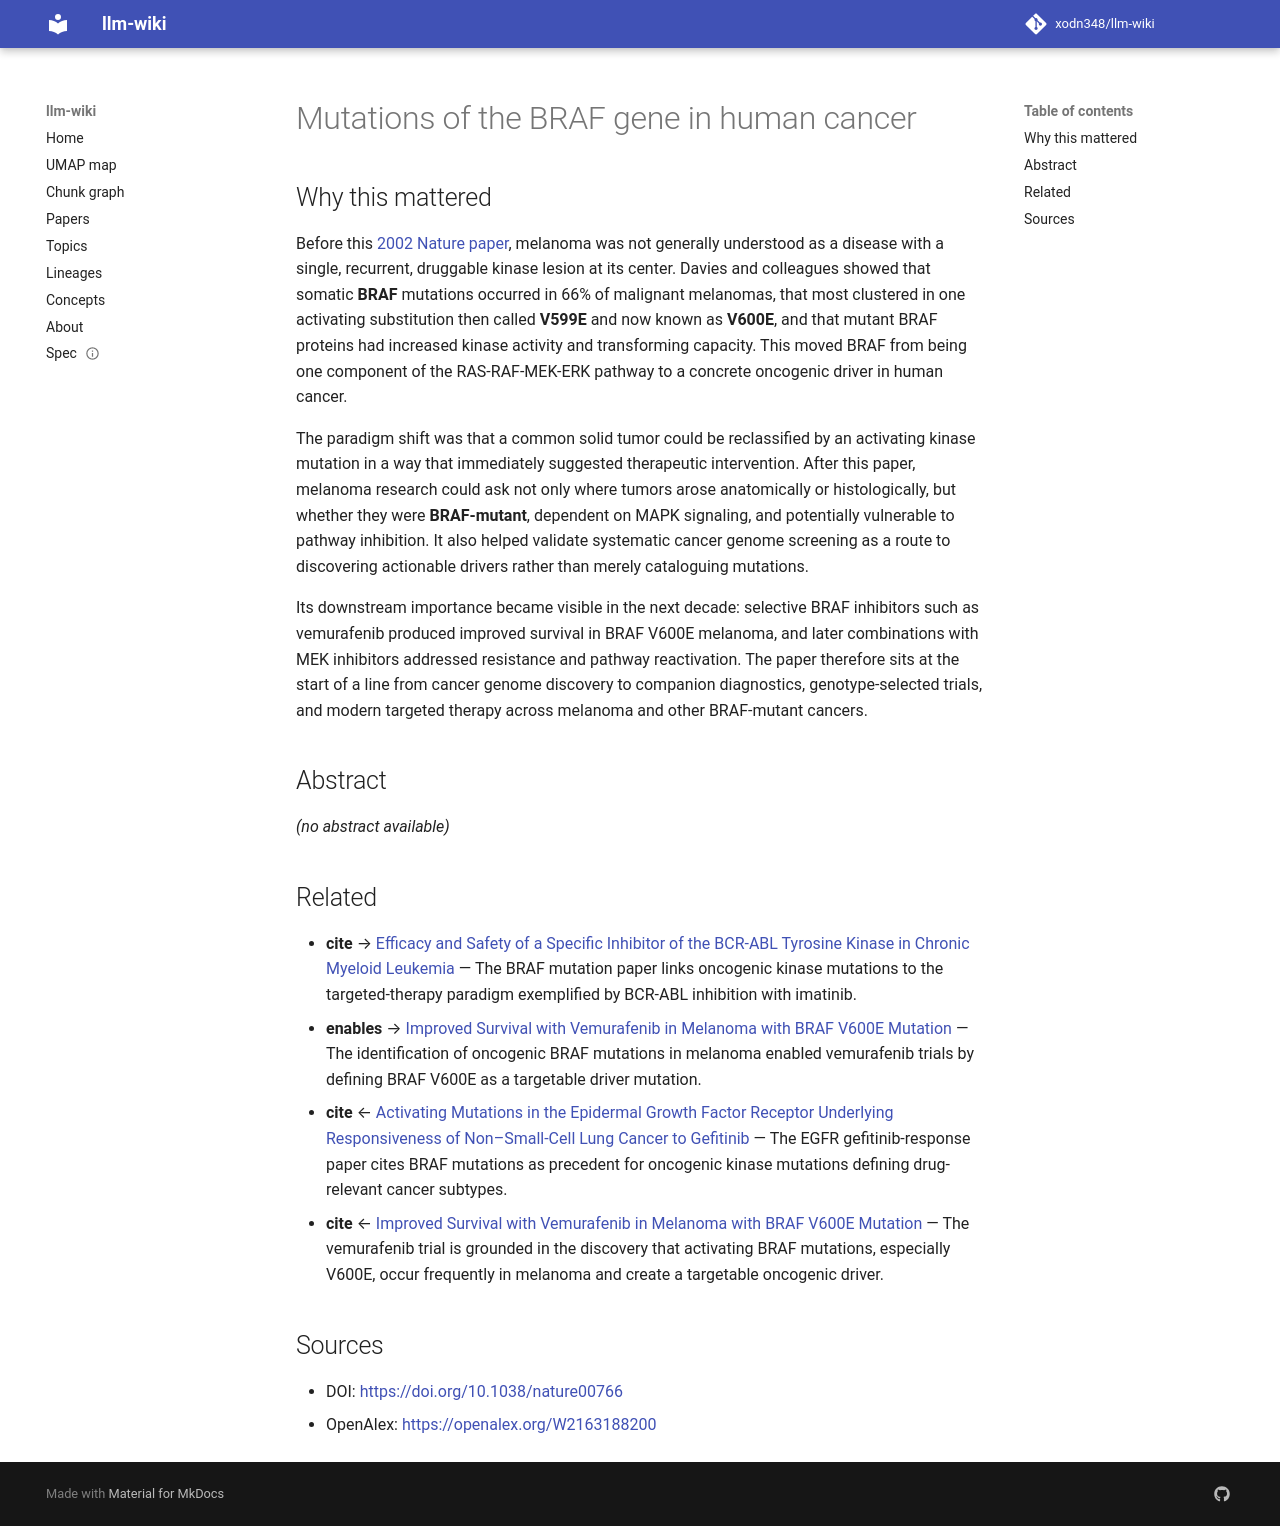

repository: xodn348/llm-wiki · page: paper/10_1038_nature00766/index.html · generator: mkdocs

---
title: Mutations of the BRAF gene in human cancer
doi: 10.1038/nature00766
openalex_id: https://openalex.org/W2163188200
year: 2002
venue: Nature
authors: Helen Davies, Graham R. Bignell, Charles Cox, Philip Stephens, Sarah Edkins,
  Sheila Clegg, Jon W. Teague, Hayley Woffendin
citations: 10655
fleming_tier: true
concepts:
- Biology
- Cancer research
- Somatic cell
- Kinase
- Mutation
- Point mutation
- Gene
- Missense mutation
- Cancer
- Protein kinase domain
---

# Mutations of the BRAF gene in human cancer

## Why this mattered

Before this [2002 Nature paper](https://www.nature.com/articles/nature00766), melanoma was not generally understood as a disease with a single, recurrent, druggable kinase lesion at its center. Davies and colleagues showed that somatic **BRAF** mutations occurred in 66% of malignant melanomas, that most clustered in one activating substitution then called **V599E** and now known as **V600E**, and that mutant BRAF proteins had increased kinase activity and transforming capacity. This moved BRAF from being one component of the RAS-RAF-MEK-ERK pathway to a concrete oncogenic driver in human cancer.

The paradigm shift was that a common solid tumor could be reclassified by an activating kinase mutation in a way that immediately suggested therapeutic intervention. After this paper, melanoma research could ask not only where tumors arose anatomically or histologically, but whether they were **BRAF-mutant**, dependent on MAPK signaling, and potentially vulnerable to pathway inhibition. It also helped validate systematic cancer genome screening as a route to discovering actionable drivers rather than merely cataloguing mutations.

Its downstream importance became visible in the next decade: selective BRAF inhibitors such as vemurafenib produced improved survival in BRAF V600E melanoma, and later combinations with MEK inhibitors addressed resistance and pathway reactivation. The paper therefore sits at the start of a line from cancer genome discovery to companion diagnostics, genotype-selected trials, and modern targeted therapy across melanoma and other BRAF-mutant cancers.

## Abstract

_(no abstract available)_


## Related

- **cite** → [Efficacy and Safety of a Specific Inhibitor of the BCR-ABL Tyrosine Kinase in Chronic Myeloid Leukemia](10_1056_nejm200104053441401.md) — The BRAF mutation paper links oncogenic kinase mutations to the targeted-therapy paradigm exemplified by BCR-ABL inhibition with imatinib.
- **enables** → [Improved Survival with Vemurafenib in Melanoma with BRAF V600E Mutation](10_1056_nejmoa1103782.md) — The identification of oncogenic BRAF mutations in melanoma enabled vemurafenib trials by defining BRAF V600E as a targetable driver mutation.
- **cite** ← [Activating Mutations in the Epidermal Growth Factor Receptor Underlying Responsiveness of Non–Small-Cell Lung Cancer to Gefitinib](10_1056_nejmoa040938.md) — The EGFR gefitinib-response paper cites BRAF mutations as precedent for oncogenic kinase mutations defining drug-relevant cancer subtypes.
- **cite** ← [Improved Survival with Vemurafenib in Melanoma with BRAF V600E Mutation](10_1056_nejmoa1103782.md) — The vemurafenib trial is grounded in the discovery that activating BRAF mutations, especially V600E, occur frequently in melanoma and create a targetable oncogenic driver.


## Sources

- DOI: [https://doi.org/10.1038/nature00766](https://doi.org/10.1038/nature00766)
- OpenAlex: [https://openalex.org/W2163188200](https://openalex.org/W2163188200)
